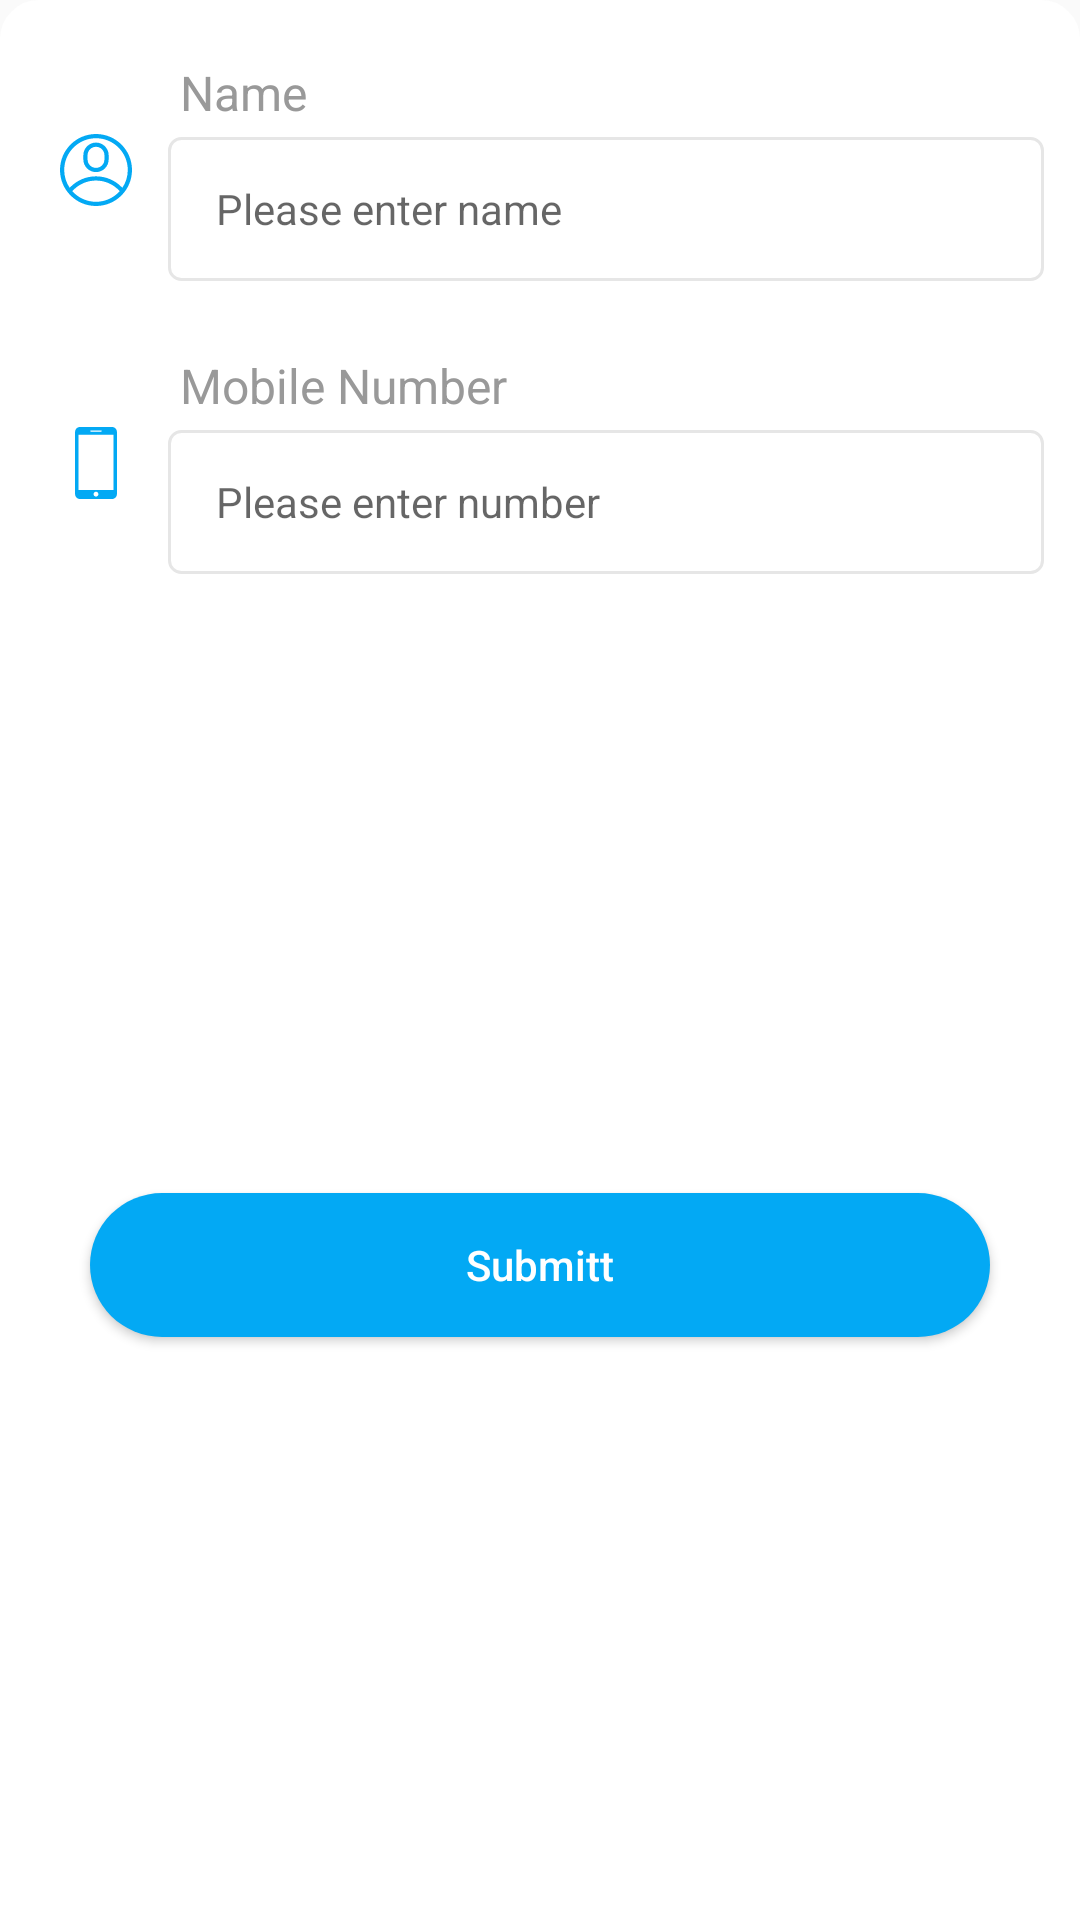

Android layout source for this screen:
<!-- AndroidManifest.xml: application theme AppTheme -->
<!-- res/layout/contact_data_layout.xml -->
<?xml version="1.0" encoding="utf-8"?>
<androidx.constraintlayout.widget.ConstraintLayout xmlns:android="http://schemas.android.com/apk/res/android"
    xmlns:app="http://schemas.android.com/apk/res-auto"
    android:id="@+id/data_cons"
    android:layout_width="match_parent"
    android:layout_height="wrap_content"
    android:background="@drawable/bottomsheet">

    <LinearLayout
        android:id="@+id/parent"
        android:layout_width="match_parent"
        android:layout_height="wrap_content"
        android:layout_marginHorizontal="@dimen/font_8dp"
        android:layout_marginVertical="@dimen/font_8dp"
        android:orientation="vertical"
        app:layout_constraintEnd_toEndOf="parent"
        app:layout_constraintStart_toStartOf="parent"
        app:layout_constraintTop_toTopOf="parent">

        <LinearLayout
            android:id="@+id/ll_name"
            android:layout_width="match_parent"
            android:layout_height="match_parent"

            android:orientation="horizontal"
            android:padding="@dimen/font_4dp"
            app:layout_constraintEnd_toEndOf="parent"
            app:layout_constraintStart_toStartOf="parent"
            app:layout_constraintTop_toTopOf="parent">

            <ImageView
                android:layout_width="@dimen/font_24dp"
                android:layout_height="@dimen/font_24dp"
                android:layout_gravity="center"
                android:layout_marginLeft="@dimen/font_8dp"
                android:src="@drawable/ic_account"
                android:visibility="visible" />

            <LinearLayout
                android:layout_width="match_parent"
                android:layout_height="wrap_content"
                android:layout_gravity="center"
                android:layout_marginVertical="@dimen/font_8dp"
                android:layout_marginLeft="@dimen/font_12dp"

                android:layout_weight="1"
                android:gravity="top|center"
                android:orientation="vertical">

                <TextView
                    android:layout_width="wrap_content"
                    android:layout_height="wrap_content"
                    android:layout_gravity="start|center"
                    android:paddingLeft="@dimen/font_4dp"
                    android:text="Name"
                    android:textColor="@color/grey_40"
                    android:textSize="@dimen/font_16sp" />

                <EditText
                    android:id="@+id/edt_name"
                    android:layout_width="match_parent"
                    android:layout_height="@dimen/edtTextHeight_48dp"
                    android:layout_gravity="start|center"
                    android:layout_marginTop="@dimen/font_4dp"
                    android:background="@drawable/inputbox_grey"
                    android:hint="Please enter name"
                    android:inputType="textPersonName"
                    android:paddingLeft="@dimen/font_16dp"
                    android:paddingRight="@dimen/font_8dp"
                    android:textColor="@color/black"
                    android:textSize="@dimen/font_14sp"
                    app:drawableTint="@color/colorPrimary" />


            </LinearLayout>

        </LinearLayout>

        <LinearLayout
            android:id="@+id/ll_number"
            android:layout_width="match_parent"
            android:layout_height="match_parent"
            android:orientation="horizontal"
            android:padding="@dimen/font_4dp">

            <ImageView
                android:layout_width="@dimen/font_24dp"
                android:layout_height="@dimen/font_24dp"
                android:layout_gravity="center"
                android:layout_marginLeft="@dimen/font_8dp"
                android:src="@drawable/ic_android_phone"
                android:visibility="visible" />

            <LinearLayout
                android:layout_width="match_parent"
                android:layout_height="wrap_content"
                android:layout_gravity="center"
                android:layout_marginVertical="@dimen/font_8dp"
                android:layout_marginLeft="@dimen/font_12dp"
                android:layout_weight="1"
                android:gravity="top|center"
                android:orientation="vertical">

                <TextView
                    android:layout_width="wrap_content"
                    android:layout_height="wrap_content"
                    android:layout_gravity="start|center"
                    android:paddingLeft="@dimen/font_4dp"
                    android:text="Mobile Number"
                    android:textColor="@color/grey_40"
                    android:textSize="@dimen/font_16sp" />

                <EditText
                    android:id="@+id/edt_number"
                    android:layout_width="match_parent"
                    android:layout_height="@dimen/edtTextHeight_48dp"
                    android:layout_gravity="start|center"
                    android:layout_marginTop="@dimen/font_4dp"
                    android:background="@drawable/inputbox_grey"
                    android:hint="Please enter number"
                    android:inputType="phone"
                    android:paddingLeft="@dimen/font_16dp"
                    android:paddingRight="@dimen/font_8dp"
                    android:textColor="@color/black"
                    android:textSize="@dimen/font_14sp"
                    app:drawableTint="@color/colorPrimary" />


            </LinearLayout>

        </LinearLayout>

    </LinearLayout>

    <Button
        android:id="@+id/card_view_submit"
        android:layout_width="match_parent"
        android:layout_height="wrap_content"
        android:layout_marginStart="30dp"
        android:layout_marginTop="40dp"
        android:layout_marginEnd="30dp"
        android:layout_marginBottom="40dp"
        android:background="@drawable/verify_button_dark"
        android:text="Submitt"
        android:textAllCaps="false"
        android:textColor="@color/white"
        app:layout_constraintBottom_toBottomOf="parent"
        app:layout_constraintEnd_toEndOf="parent"
        app:layout_constraintStart_toStartOf="parent"
        app:layout_constraintTop_toBottomOf="@+id/parent" />

</androidx.constraintlayout.widget.ConstraintLayout>
<!-- resources referenced by this layout -->
<resources>
  <color name="black">#000000</color>
  <color name="colorPrimary">#4FC3F7</color>
  <color name="grey_40">#999999</color>
  <color name="white">#ffffff</color>
  <dimen name="edtTextHeight_48dp">48dp</dimen>
  <dimen name="font_12dp">12dp</dimen>
  <dimen name="font_14sp">14sp</dimen>
  <dimen name="font_16dp">16dp</dimen>
  <dimen name="font_16sp">16sp</dimen>
  <dimen name="font_24dp">24dp</dimen>
  <dimen name="font_4dp">4dp</dimen>
  <dimen name="font_8dp">8dp</dimen>
  <!-- drawable bottomsheet (drawable) -->
  <?xml version="1.0" encoding="utf-8"?>
  <shape xmlns:android="http://schemas.android.com/apk/res/android" >
      <stroke android:width="2dp"
          android:color="@android:color/white" />
  
      <corners android:topLeftRadius="@dimen/font_12dp"
          android:topRightRadius="@dimen/font_12dp"/>
  
      <gradient android:angle="270"
          android:centerColor="@android:color/white"
          android:endColor="@android:color/white"
          android:startColor="@android:color/white" />
  </shape>
  <!-- drawable ic_android_phone (drawable) -->
  <vector xmlns:android="http://schemas.android.com/apk/res/android"
      android:width="24dp"
      android:height="24dp"
      android:viewportWidth="35"
      android:viewportHeight="35">
    <path
        android:fillColor="@color/colorPrimaryDark"
        android:pathData="M25.302,0H9.698c-1.3,0 -2.364,1.063 -2.364,2.364v30.271C7.334,33.936 8.398,35 9.698,35h15.604c1.3,0 2.364,-1.062 2.364,-2.364V2.364C27.666,1.063 26.602,0 25.302,0zM15.004,1.704h4.992c0.158,0 0.286,0.128 0.286,0.287c0,0.158 -0.128,0.286 -0.286,0.286h-4.992c-0.158,0 -0.286,-0.128 -0.286,-0.286C14.718,1.832 14.846,1.704 15.004,1.704zM17.5,33.818c-0.653,0 -1.182,-0.529 -1.182,-1.183s0.529,-1.182 1.182,-1.182s1.182,0.528 1.182,1.182S18.153,33.818 17.5,33.818zM26.021,30.625H8.979V3.749h17.042V30.625z"/>
  </vector>
  <!-- drawable inputbox_grey (drawable) -->
  <?xml version="1.0" encoding="utf-8"?>
      <shape xmlns:android="http://schemas.android.com/apk/res/android" >
          <stroke android:width="1dp"
              android:color="@color/grey_10" />
  
          <corners android:radius="1dp" android:topRightRadius="@dimen/font_4dp"
                                        android:bottomLeftRadius="@dimen/font_4dp"
                                        android:topLeftRadius="@dimen/font_4dp"
                                        android:bottomRightRadius="@dimen/font_4dp"/>
  
          <gradient android:angle="270"
              android:centerColor="@android:color/white"
              android:endColor="@android:color/white"
              android:startColor="@android:color/white" />
      </shape>
  <!-- drawable verify_button_dark (drawable-v24) -->
  <?xml version="1.0" encoding="utf-8"?>
  <shape xmlns:android="http://schemas.android.com/apk/res/android" android:shape="rectangle">
      <corners
          android:topLeftRadius="100dp"
          android:topRightRadius="100dp"
          android:bottomRightRadius="100dp"
          android:bottomLeftRadius="100dp"/>
  
      <gradient
          android:centerColor="@color/colorPrimaryDark"
          android:endColor="@color/colorPrimaryDark"
          android:startColor="@color/colorPrimaryDark" />
  </shape>
  <style name="AppTheme" parent="Theme.AppCompat.Light.DarkActionBar">
          
          <item name="colorPrimary">@color/colorPrimary</item>
          <item name="colorPrimaryDark">@color/colorPrimaryDark</item>
          <item name="colorAccent">@color/colorAccent</item>
      </style>
  <color name="colorPrimaryDark">#03A9F4</color>
  <color name="grey_10">#e6e6e6</color>
  <color name="colorAccent">#81D4FA</color>
</resources>
